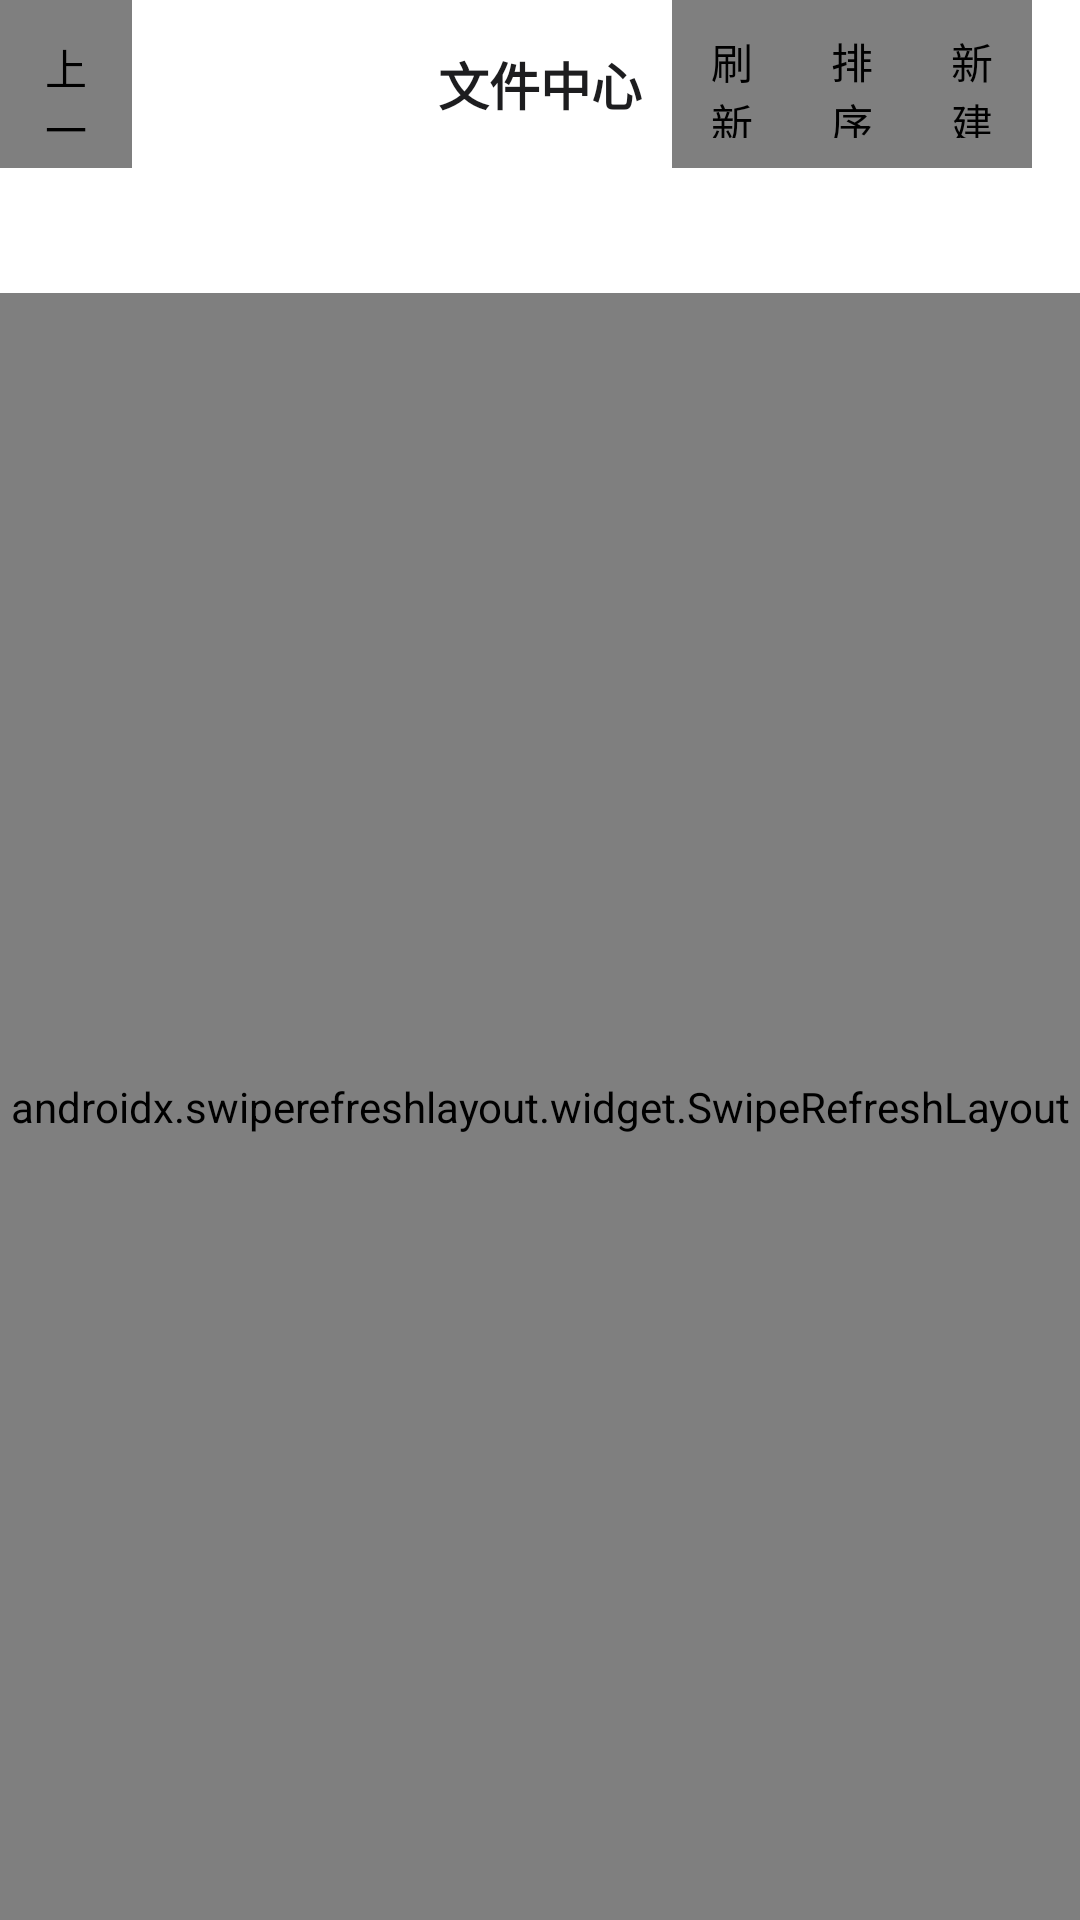

Write the Android layout XML for this screen, with the resource values it uses.
<!-- AndroidManifest.xml: application theme Theme.BaiFlow -->
<!-- res/layout/fragment_files.xml -->
<?xml version="1.0" encoding="utf-8"?>
<LinearLayout xmlns:android="http://schemas.android.com/apk/res/android"
    android:orientation="vertical"
    android:layout_width="match_parent"
    android:layout_height="match_parent"
    android:background="@color/background">

    
    <FrameLayout
        style="@style/Ios.Header"
        android:layout_width="match_parent"
        android:layout_height="56dp">

        <TextView
            style="@style/Ios.Header.Title"
            android:layout_width="match_parent"
            android:layout_height="match_parent"
            android:gravity="center"
            android:text="@string/files_title" />

        <com.baiflow.android.widget.AnimatedTintImageView
            android:id="@+id/btnUp"
            android:layout_width="44dp"
            android:layout_height="match_parent"
            android:padding="12dp"
            android:src="@drawable/ic_undo"
            android:tint="@color/up_tint_selector"
            android:scaleType="fitCenter"
            android:layout_gravity="start|center_vertical"
            android:contentDescription="@string/files_up_level"
            android:enabled="false" />

        <LinearLayout
            android:layout_width="wrap_content"
            android:layout_height="match_parent"
            android:orientation="horizontal"
            android:gravity="center_vertical"
            android:layout_gravity="end"
            android:paddingEnd="16dp">

            <com.baiflow.android.widget.AnimatedTintImageView
                android:id="@+id/btnRefresh"
                android:layout_width="40dp"
                android:layout_height="match_parent"
                android:padding="10dp"
                android:src="@drawable/ic_refresh"
                android:tint="@color/text_accent_selector"
                android:scaleType="fitCenter"
                android:contentDescription="@string/files_refresh" />

            <com.baiflow.android.widget.AnimatedTintImageView
                android:id="@+id/btnSort"
                android:layout_width="40dp"
                android:layout_height="match_parent"
                android:padding="10dp"
                android:src="@drawable/ic_sort"
                android:tint="@color/text_accent_selector"
                android:scaleType="fitCenter"
                android:contentDescription="@string/files_sort" />

            <com.baiflow.android.widget.AnimatedTintImageView
                android:id="@+id/btnNew"
                android:layout_width="40dp"
                android:layout_height="match_parent"
                android:padding="10dp"
                android:src="@drawable/ic_tool_more"
                android:tint="@color/text_accent_selector"
                android:scaleType="fitCenter"
                android:contentDescription="@string/files_new" />
        </LinearLayout>
    </FrameLayout>

    
    <LinearLayout
        android:id="@+id/adminRow"
        android:layout_width="match_parent"
        android:layout_height="48dp"
        android:orientation="horizontal"
        android:gravity="center_vertical"
        android:paddingStart="16dp"
        android:paddingEnd="16dp"
        android:background="@color/white"
        android:visibility="gone">

        <TextView
            android:layout_width="wrap_content"
            android:layout_height="wrap_content"
            android:text="@string/files_view_user"
            android:textSize="13sp"
            android:textColor="@color/text_secondary" />

        <Spinner
            android:id="@+id/spinnerUser"
            android:layout_width="0dp"
            android:layout_height="wrap_content"
            android:layout_weight="1"
            android:layout_marginStart="12dp" />
    </LinearLayout>

    
    <TextView
        android:id="@+id/tvPath"
        android:layout_width="match_parent"
        android:layout_height="wrap_content"
        android:padding="12dp"
        android:textSize="13sp"
        android:textColor="@color/text_secondary"
        android:background="@color/white"
        android:visibility="visible" />

    
    <ProgressBar
        android:id="@+id/progressBar"
        android:layout_width="match_parent"
        android:layout_height="4dp"
        style="?android:attr/progressBarStyleHorizontal"
        android:indeterminate="true"
        android:visibility="gone" />

    
    <LinearLayout
        android:id="@+id/uploadProgressRow"
        android:orientation="vertical"
        android:layout_width="match_parent"
        android:layout_height="wrap_content"
        android:background="@color/white"
        android:paddingStart="16dp"
        android:paddingEnd="16dp"
        android:paddingTop="8dp"
        android:paddingBottom="4dp"
        android:visibility="gone">

        <TextView
            android:id="@+id/tvUploadProgress"
            android:layout_width="match_parent"
            android:layout_height="wrap_content"
            android:textSize="13sp"
            android:textColor="@color/text_primary"
            android:maxLines="1"
            android:ellipsize="middle" />

        <ProgressBar
            android:id="@+id/uploadProgressBar"
            android:layout_width="match_parent"
            android:layout_height="4dp"
            style="?android:attr/progressBarStyleHorizontal"
            android:max="100"
            android:progressTint="@color/text_accent_selector" />
    </LinearLayout>

    
    <FrameLayout
        android:layout_width="match_parent"
        android:layout_height="0dp"
        android:layout_weight="1">

        <androidx.swiperefreshlayout.widget.SwipeRefreshLayout
            android:id="@+id/swipeRefresh"
            android:layout_width="match_parent"
            android:layout_height="match_parent">

            <androidx.recyclerview.widget.RecyclerView
                android:id="@+id/recyclerView"
                android:layout_width="match_parent"
                android:layout_height="match_parent"
                android:clipToPadding="false"
                android:paddingTop="8dp"
                android:paddingBottom="8dp" />

        </androidx.swiperefreshlayout.widget.SwipeRefreshLayout>

        <TextView
            android:id="@+id/tvEmpty"
            android:layout_width="match_parent"
            android:layout_height="match_parent"
            android:gravity="center"
            android:text="@string/files_empty"
            android:textSize="16sp"
            android:textColor="@color/text_secondary"
            android:visibility="gone" />
    </FrameLayout>

</LinearLayout>
<!-- resources referenced by this layout -->
<resources>
  <color name="background">#F5F5F7</color>
  <color name="text_primary">#1D1D1F</color>
  <color name="text_secondary">#86868B</color>
  <color name="white">#FFFFFF</color>
  <!-- drawable ic_refresh: png bitmap (drawable, 3997 bytes) -->
  <!-- drawable ic_sort (drawable) -->
  <vector xmlns:android="http://schemas.android.com/apk/res/android" android:width="24dp" android:height="24dp" android:viewportWidth="24" android:viewportHeight="24">
    <path android:fillColor="#FF000000" android:pathData="M3,18h6v-2H3v2zM3,6v2h18V6H3zM3,13h12v-2H3v2z"/>
  </vector>
  <!-- drawable ic_tool_more (drawable) -->
  <vector xmlns:android="http://schemas.android.com/apk/res/android" android:width="24dp" android:height="24dp" android:viewportWidth="24" android:viewportHeight="24">
    <path android:fillColor="#FF000000" android:pathData="M6,10c-1.1,0 -2,0.9 -2,2s0.9,2 2,2 2,-0.9 2,-2 -0.9,-2 -2,-2zM18,10c-1.1,0 -2,0.9 -2,2s0.9,2 2,2 2,-0.9 2,-2 -0.9,-2 -2,-2zM12,10c-1.1,0 -2,0.9 -2,2s0.9,2 2,2 2,-0.9 2,-2 -0.9,-2 -2,-2z"/>
  </vector>
  <!-- drawable ic_undo: png bitmap (drawable, 2684 bytes) -->
  <string name="files_empty">此目录为空</string>
  <string name="files_new">新建</string>
  <string name="files_refresh">刷新</string>
  <string name="files_sort">排序</string>
  <string name="files_title">文件中心</string>
  <string name="files_up_level">上一级</string>
  <string name="files_view_user">查看用户</string>
  <style name="Ios.Header">
          <item name="android:background">@color/white</item>
      </style>
  <style name="Ios.Header.Title">
          <item name="android:textSize">17sp</item>
          <item name="android:textStyle">bold</item>
          <item name="android:textColor">@color/text_primary</item>
      </style>
  <style name="Theme.BaiFlow" parent="Theme.MaterialComponents.Light.NoActionBar">
          <item name="colorPrimary">@color/primary</item>
          <item name="colorPrimaryVariant">@color/primary_dark</item>
          <item name="colorOnPrimary">@color/white</item>
          <item name="colorSecondary">@color/accent</item>
          <item name="android:statusBarColor">@color/primary</item>
          
          <item name="android:windowBackground">@color/background</item>
          
          <item name="materialAlertDialogTheme">@style/ThemeOverlay.BaiFlow.Dialog</item>
      </style>
  <color name="primary">#007AFF</color>
  <color name="primary_dark">#0066D6</color>
  <color name="accent">#007AFF</color>
  <style name="ThemeOverlay.BaiFlow.Dialog" parent="ThemeOverlay.MaterialComponents.MaterialAlertDialog">
          <item name="shapeAppearanceOverlay">@style/ShapeAppearance.BaiFlow.Dialog</item>
      </style>
  <style name="ShapeAppearance.BaiFlow.Dialog" parent="ShapeAppearance.MaterialComponents.LargeComponent">
          <item name="cornerFamily">rounded</item>
          <item name="cornerSize">16dp</item>
      </style>
</resources>
